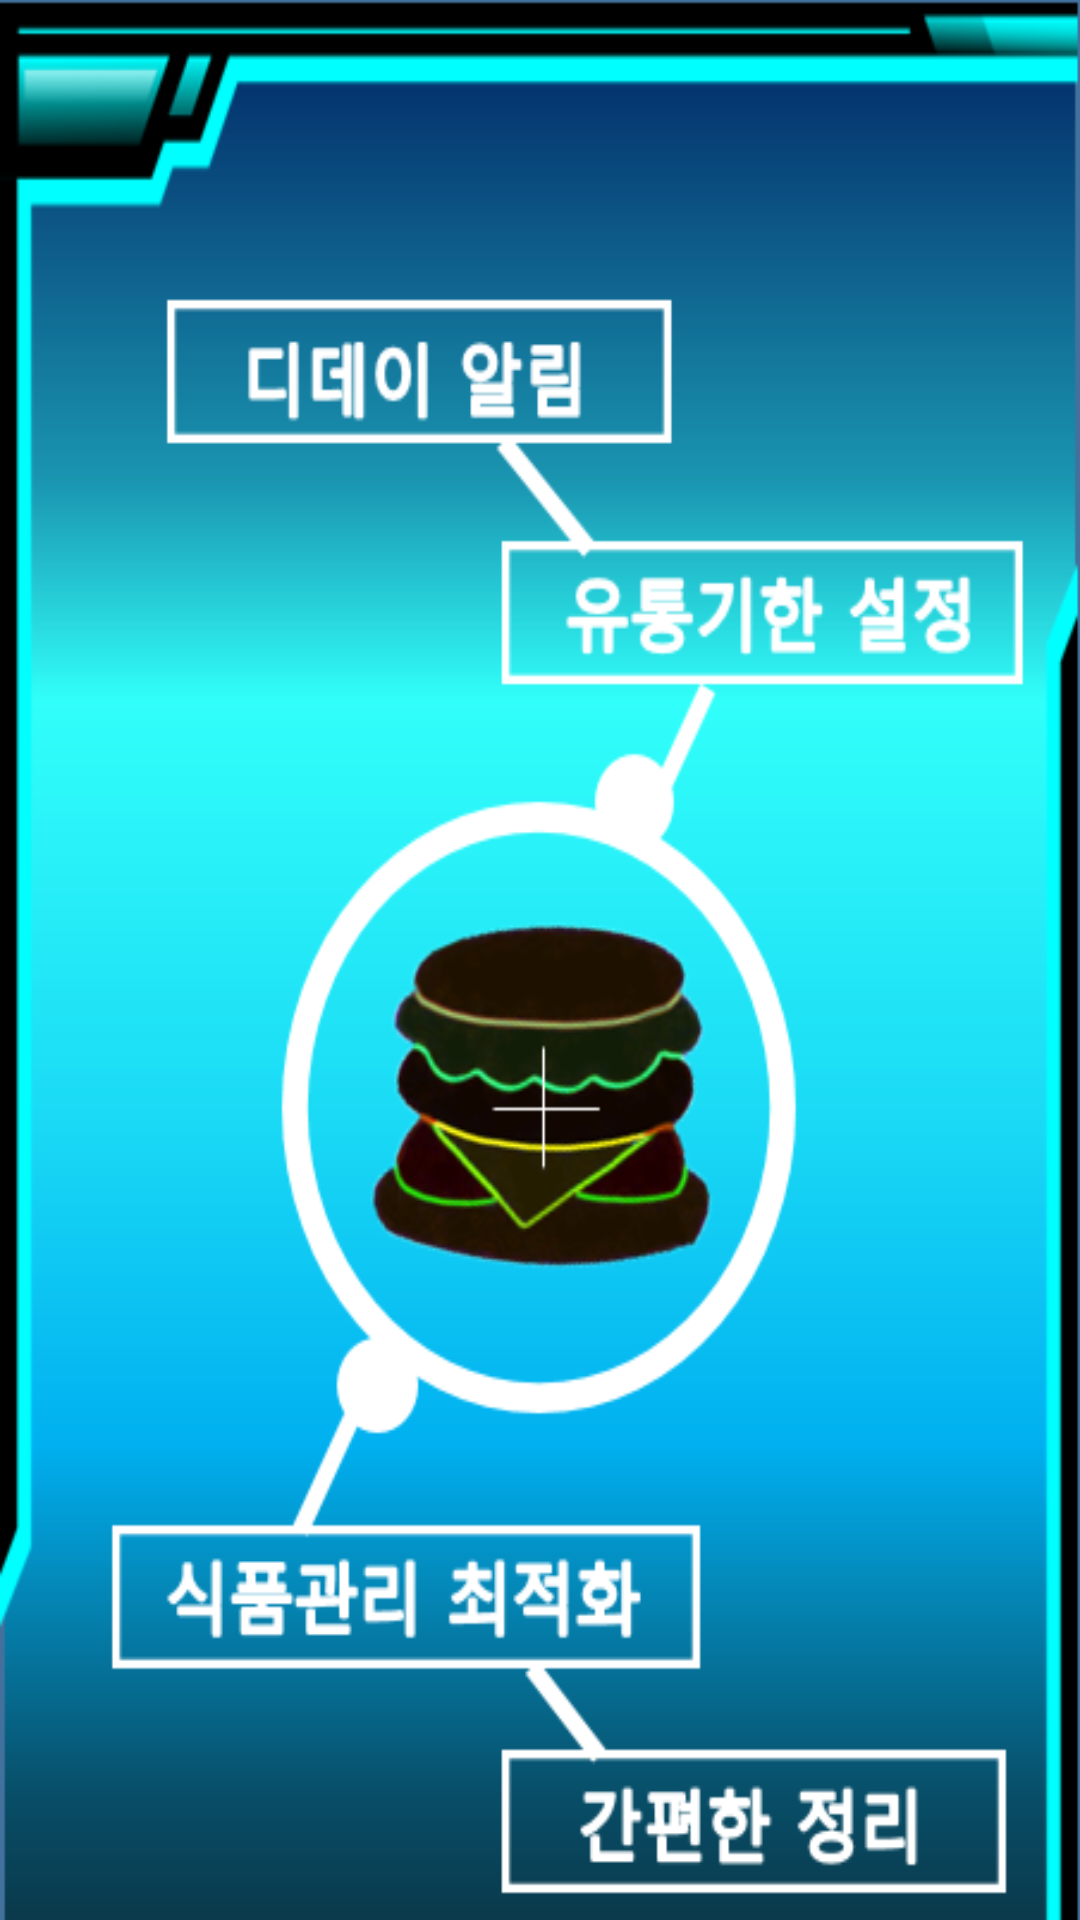

Android layout source for this screen:
<!-- AndroidManifest.xml: application theme Theme.Foodition -->
<!-- res/layout/activity_fragment1p.xml -->
<?xml version="1.0" encoding="utf-8"?>
<FrameLayout xmlns:android="http://schemas.android.com/apk/res/android"
    android:layout_width="match_parent"
    android:layout_height="match_parent">
        <RelativeLayout
            android:layout_width="match_parent"
            android:layout_marginLeft="0dp"
            android:layout_marginRight="0dp"
            android:layout_height="730dp"
            android:orientation="vertical">
                <ImageView
                    android:id="@+id/imgBanner1"
                    android:layout_width="match_parent"
                    android:layout_height="match_parent"
                    android:background="@drawable/intro1"
                    android:contentDescription="@string/app_name"/>
        </RelativeLayout>
</FrameLayout>
<!-- resources referenced by this layout -->
<resources>
  <!-- drawable intro1: png bitmap (drawable, 93546 bytes) -->
  <string name="app_name">Foodition</string>
  <style name="Theme.Foodition" parent="Theme.AppCompat.NoActionBar">
          
          <item name="colorPrimary">@color/purple_500</item>
          <item name="colorPrimaryVariant">@color/purple_700</item>
          <item name="colorOnPrimary">@color/white</item>
          
          <item name="colorSecondary">@color/teal_200</item>
          <item name="colorSecondaryVariant">@color/teal_700</item>
          <item name="colorOnSecondary">@color/black</item>
          
          <item name="android:statusBarColor">@color/black</item>
          
          
          <item name="android:windowDrawsSystemBarBackgrounds">true</item>
  
      </style>
  <color name="purple_500">#FF6200EE</color>
  <color name="purple_700">#FF3700B3</color>
  <color name="white">#FFFFFFFF</color>
  <color name="teal_200">#FF03DAC5</color>
  <color name="teal_700">#FF018786</color>
  <color name="black">#FF000000</color>
</resources>
